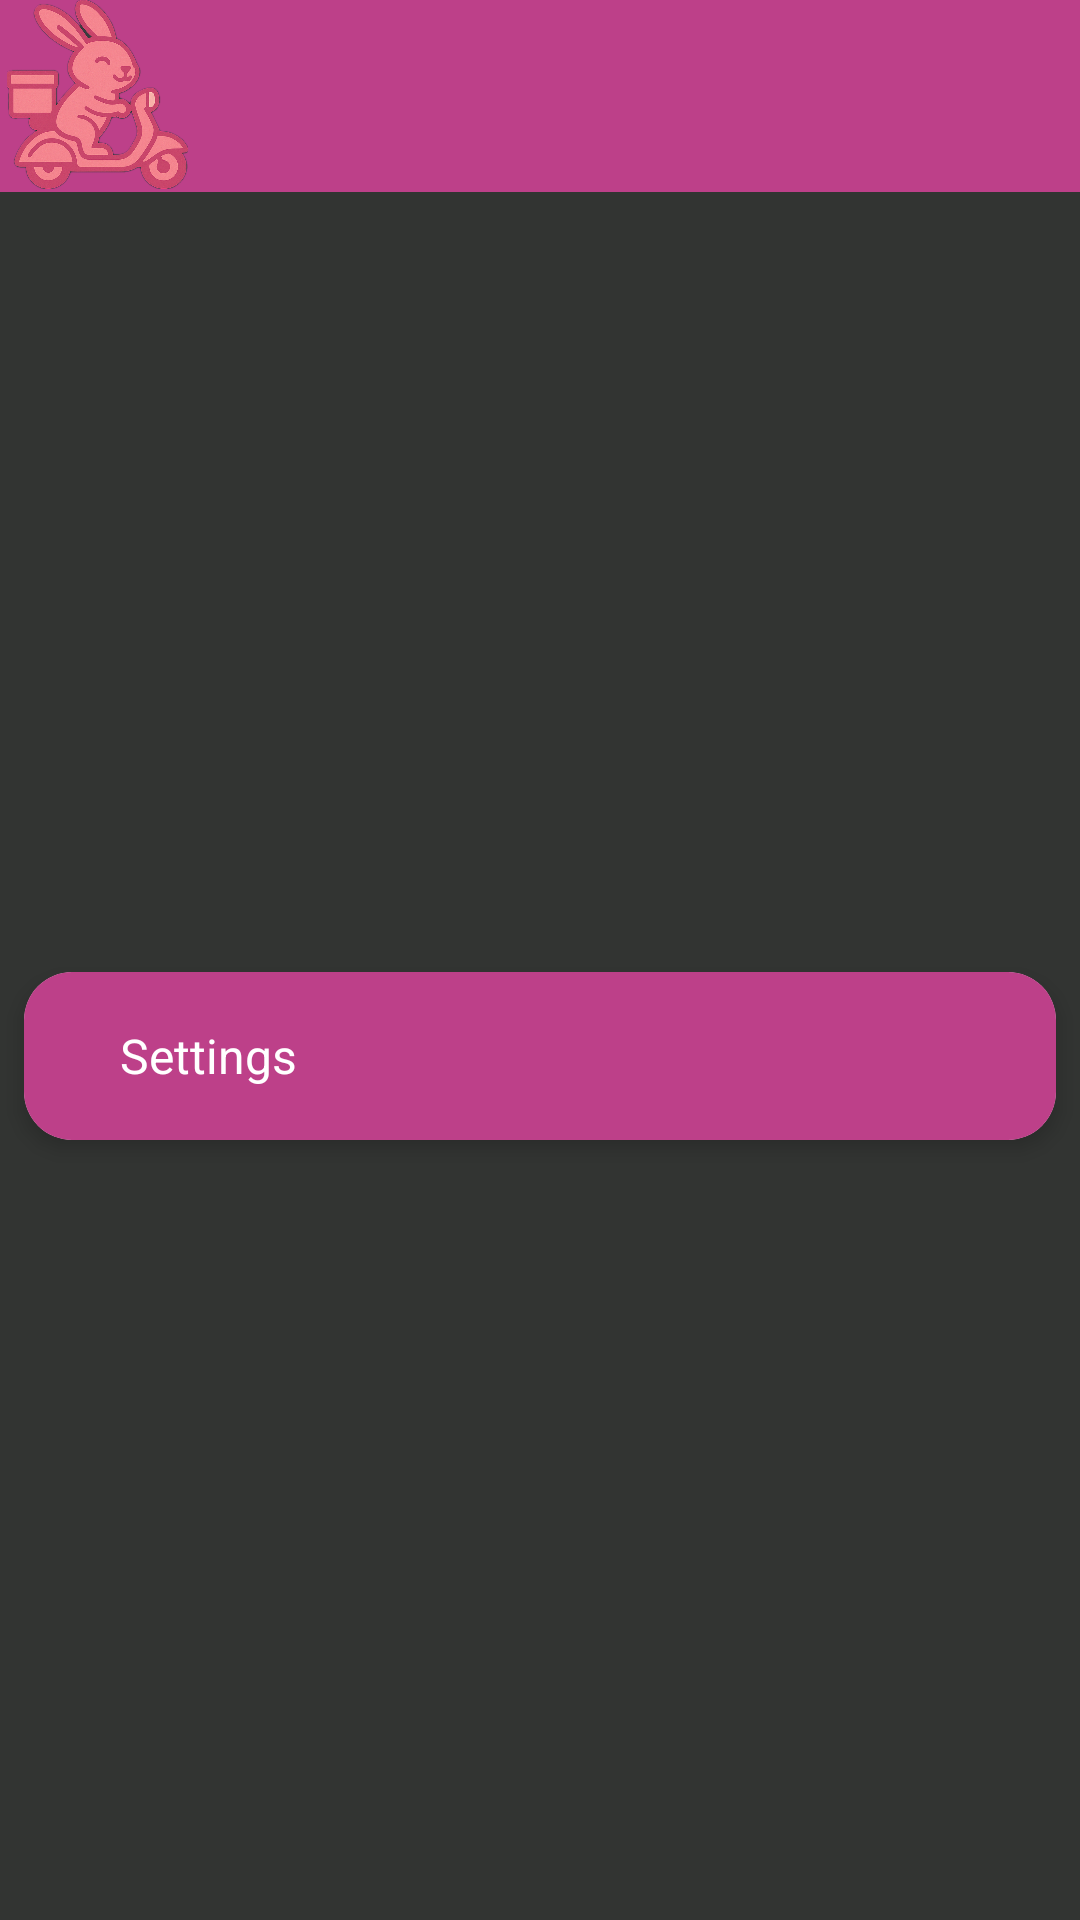

Reconstruct the res/layout file that produces this screen, plus the resources it refers to.
<!-- AndroidManifest.xml: application theme Theme.Tokki -->
<!-- res/layout/activity_customer_main.xml -->
<?xml version="1.0" encoding="utf-8"?>
<androidx.constraintlayout.widget.ConstraintLayout xmlns:android="http://schemas.android.com/apk/res/android"
    xmlns:app="http://schemas.android.com/apk/res-auto"
    xmlns:tools="http://schemas.android.com/tools"
    android:id="@+id/main"
    android:layout_width="match_parent"
    android:layout_height="match_parent"
    android:background="@color/jet"
    tools:context=".CustomerMain">

    <ScrollView
        android:id="@+id/customer_scroll"
        android:layout_width="0dp"
        android:layout_height="0dp"
        app:layout_constraintBottom_toBottomOf="parent"
        app:layout_constraintEnd_toEndOf="parent"
        app:layout_constraintStart_toStartOf="parent"
        app:layout_constraintTop_toTopOf="parent">

        <LinearLayout
            android:layout_width="match_parent"
            android:layout_height="wrap_content"
            android:orientation="vertical" />
    </ScrollView>

    <androidx.appcompat.widget.Toolbar
        android:id="@+id/customer_toolbar"
        android:layout_width="0dp"
        android:layout_height="wrap_content"
        android:background="?attr/colorPrimary"
        android:minHeight="?attr/actionBarSize"
        android:theme="?attr/actionBarTheme"
        app:layout_constraintEnd_toEndOf="parent"
        app:layout_constraintStart_toStartOf="parent"
        app:layout_constraintTop_toTopOf="parent" />

    <ImageView
        android:id="@+id/customer_logo"
        android:layout_width="65dp"
        android:layout_height="63dp"
        app:layout_constraintStart_toStartOf="@+id/customer_scroll"
        app:layout_constraintTop_toTopOf="@+id/customer_scroll"
        app:srcCompat="@drawable/img" />

    <androidx.cardview.widget.CardView
        android:id="@+id/modifystock_button"
        android:layout_width="match_parent"
        android:layout_height="wrap_content"
        android:layout_margin="8dp"
        android:clickable="true"
        android:foreground="?attr/selectableItemBackground"
        app:cardCornerRadius="16dp"
        app:cardElevation="4dp"
        app:layout_constraintBottom_toBottomOf="parent"
        app:layout_constraintTop_toBottomOf="@+id/customer_toolbar"
        app:strokeColor="@color/black"
        app:strokeWidth="1dp"
        tools:layout_editor_absoluteX="8dp">

        <LinearLayout
            android:layout_width="match_parent"
            android:layout_height="wrap_content"
            android:background="@color/pink"
            android:gravity="center_vertical"
            android:orientation="horizontal"
            android:padding="16dp">

            <TextView
                android:layout_width="0dp"
                android:layout_height="wrap_content"
                android:layout_marginStart="16dp"
                android:layout_weight="1"
                android:text="@string/action_settings"
                android:textColor="@color/white"
                android:textSize="16sp"
                app:text="Account Settings" />

            <ImageView
                android:layout_width="24dp"
                android:layout_height="24dp"
                android:foreground="@android:drawable/ic_media_play"
                app:tint="@color/gray" />
        </LinearLayout>
    </androidx.cardview.widget.CardView>

</androidx.constraintlayout.widget.ConstraintLayout>
<!-- resources referenced by this layout -->
<resources>
  <color name="black">#FF000000</color>
  <color name="gray">#D3D3D3</color>
  <color name="jet">#323432</color>
  <color name="pink">#BD4089</color>
  <color name="white">#FFFFFFFF</color>
  <!-- drawable img: png bitmap (drawable, 468399 bytes) -->
  <string name="action_settings">Settings</string>
  <style name="Theme.Tokki" parent="Base.Theme.Tokki" />
  <style name="Base.Theme.Tokki" parent="Theme.Material3.DayNight.NoActionBar">
          <item name="colorPrimary">@color/pink</item>
          <item name="colorSecondary">@color/blush</item>
          <item name="colorOnBackground">@color/jet</item>
      </style>
  <color name="blush">#D34F73</color>
</resources>
